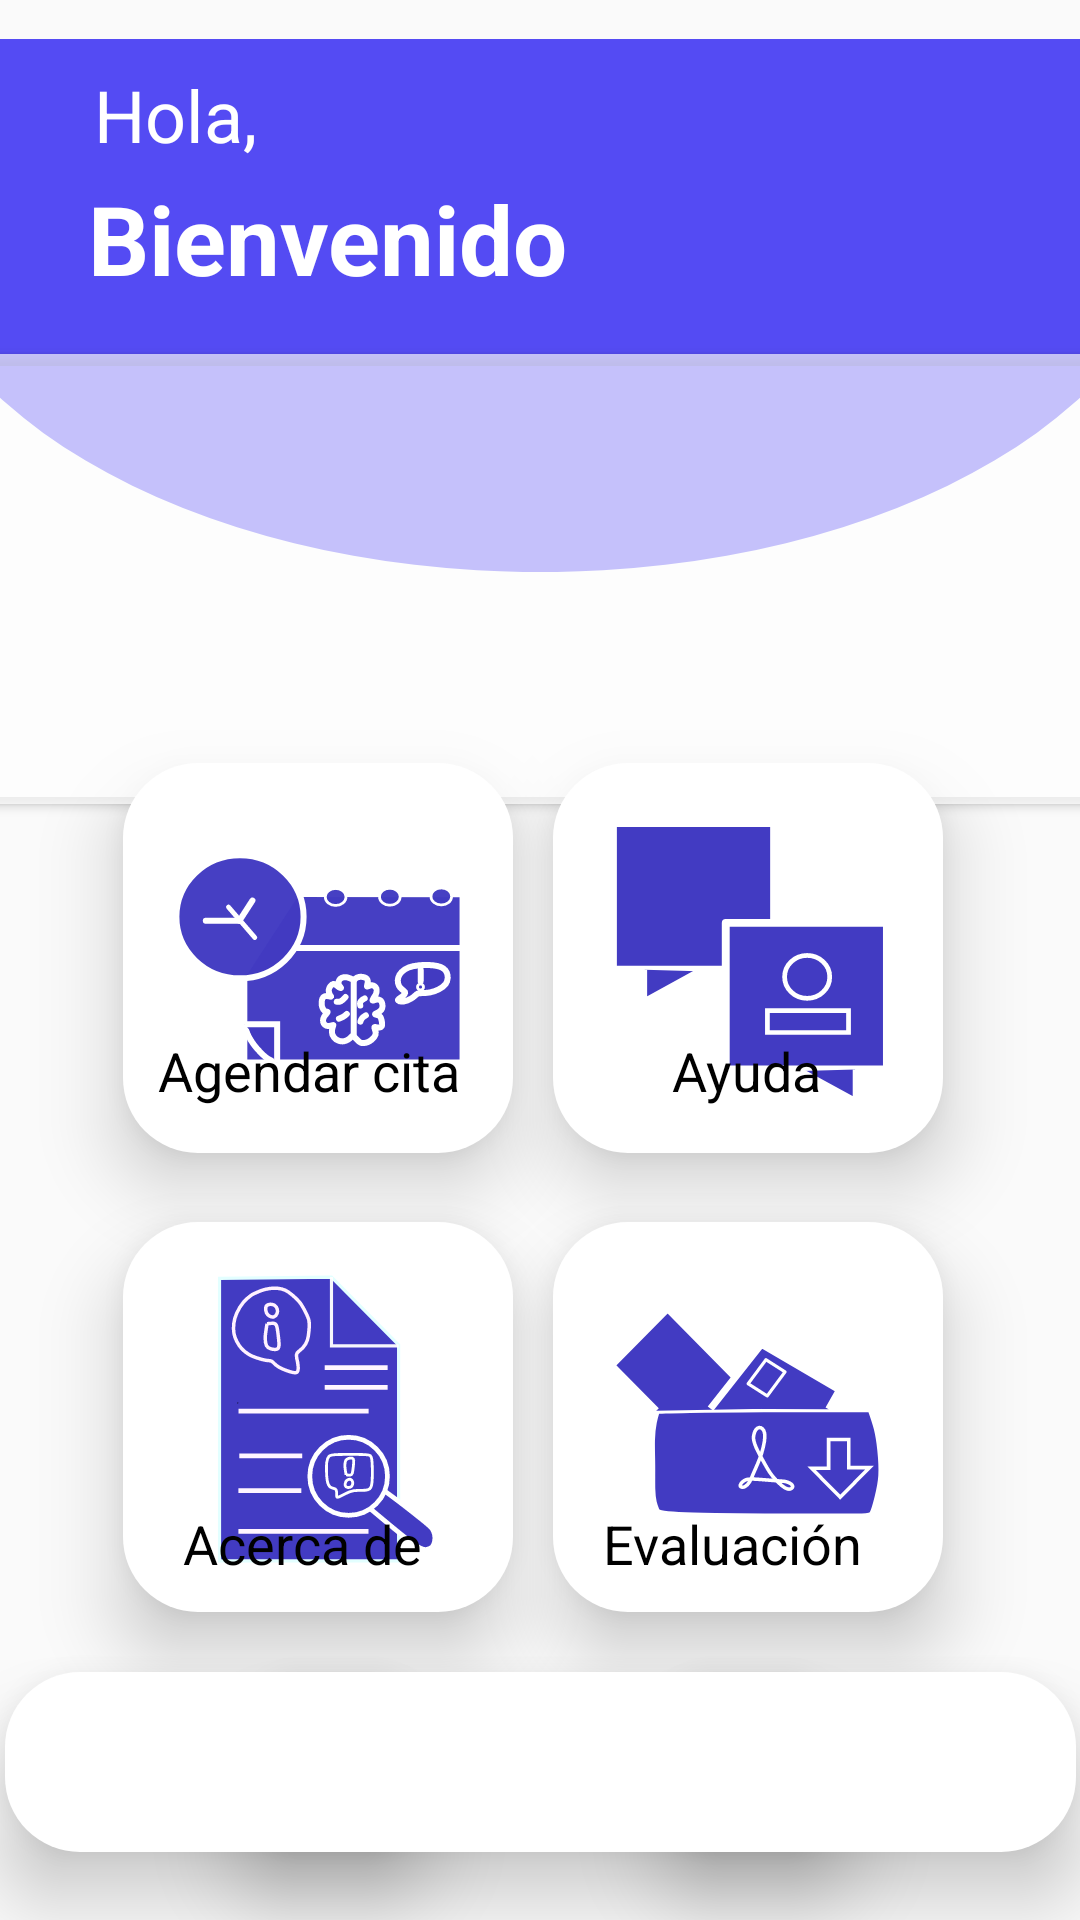

Here is an Android app screen rendered from its layout file. Give the layout XML and the strings, colors and styles it references.
<!-- AndroidManifest.xml: application theme Theme.XCL_AgendaMedica -->
<!-- res/layout/activity_menu.xml -->
<?xml version="1.0" encoding="utf-8"?>
<androidx.constraintlayout.widget.ConstraintLayout xmlns:android="http://schemas.android.com/apk/res/android"
    xmlns:app="http://schemas.android.com/apk/res-auto"
    xmlns:tools="http://schemas.android.com/tools"
    android:layout_width="match_parent"
    android:layout_height="match_parent"
    tools:context=".menu">

    <ImageView
        android:id="@+id/id_m4_img1"
        android:layout_width="wrap_content"
        android:layout_height="wrap_content"
        app:layout_constraintBottom_toBottomOf="parent"
        app:layout_constraintEnd_toEndOf="parent"
        app:layout_constraintHorizontal_bias="0.0"
        app:layout_constraintStart_toStartOf="parent"
        app:layout_constraintTop_toTopOf="parent"
        app:layout_constraintVertical_bias="0.001"
        app:srcCompat="@drawable/wave_2" />

    <TextView
        android:id="@+id/id_m4_sub1"
        android:layout_width="wrap_content"
        android:layout_height="wrap_content"
        android:text="@string/m4_sub1"
        android:textColor="#FFFFFF"
        android:textSize="32sp"
        android:textStyle="bold"
        app:layout_constraintBottom_toBottomOf="parent"
        app:layout_constraintEnd_toEndOf="@+id/id_m4_img1"
        app:layout_constraintHorizontal_bias="0.147"
        app:layout_constraintStart_toStartOf="parent"
        app:layout_constraintTop_toTopOf="parent"
        app:layout_constraintVertical_bias="0.097" />

    <TextView
        android:id="@+id/id_m4_tit1"
        android:layout_width="wrap_content"
        android:layout_height="wrap_content"
        android:text="@string/m4_tit1"
        android:textColor="#FFFFFF"
        android:textSize="24sp"
        app:layout_constraintBottom_toTopOf="@+id/id_m4_sub1"
        app:layout_constraintEnd_toEndOf="parent"
        app:layout_constraintHorizontal_bias="0.103"
        app:layout_constraintStart_toStartOf="parent"
        app:layout_constraintTop_toTopOf="@+id/id_m4_img1"
        app:layout_constraintVertical_bias="0.849" />

    // Carrusel
    <RelativeLayout
        android:layout_width="421dp"
        android:layout_height="190dp"
        android:elevation="15dp"
        app:layout_constraintBottom_toBottomOf="parent"
        app:layout_constraintEnd_toEndOf="parent"
        app:layout_constraintStart_toStartOf="parent"
        app:layout_constraintTop_toTopOf="parent"
        app:layout_constraintVertical_bias="0.218"
        tools:ignore="MissingConstraints">

        <androidx.cardview.widget.CardView
            android:layout_width="match_parent"
            android:layout_height="wrap_content"
            android:layout_margin="20dp"
            android:backgroundTint="@color/Transparente"
            app:cardCornerRadius="10dp">

            <ViewFlipper
                android:id="@+id/v_flipper"
                android:layout_width="match_parent"
                android:layout_height="150dp"
                android:elevation="15dp" />

        </androidx.cardview.widget.CardView>
    </RelativeLayout>

    //fin de carrusel

    <ImageButton
        android:id="@+id/id_m4_img2"
        android:layout_width="wrap_content"
        android:layout_height="wrap_content"
        android:layout_marginStart="3dp"
        android:background="@drawable/an_cjt_1"
        android:contentDescription="@string/m4_txt1"
        android:elevation="15dp"
        app:layout_constraintBottom_toBottomOf="parent"
        app:layout_constraintEnd_toEndOf="parent"
        app:layout_constraintHorizontal_bias="0.167"
        app:layout_constraintStart_toStartOf="parent"
        app:layout_constraintTop_toTopOf="parent"
        app:layout_constraintVertical_bias="0.499"
        app:srcCompat="@drawable/ic_agendar" />

    <ImageButton
        android:id="@+id/id_m4_img3"
        android:layout_width="wrap_content"
        android:layout_height="wrap_content"
        android:layout_marginEnd="3dp"
        android:background="@drawable/an_cjt_1"
        android:contentDescription="@string/m4_txt2"
        android:elevation="15dp"
        app:layout_constraintBottom_toBottomOf="parent"
        app:layout_constraintEnd_toEndOf="parent"
        app:layout_constraintHorizontal_bias="0.812"
        app:layout_constraintStart_toStartOf="parent"
        app:layout_constraintTop_toTopOf="parent"
        app:layout_constraintVertical_bias="0.499"
        app:srcCompat="@drawable/ic_ayuda" />

    <ImageButton
        android:id="@+id/id_m4_img4"
        android:layout_width="wrap_content"
        android:layout_height="wrap_content"
        android:layout_marginStart="3dp"
        android:layout_marginTop="64dp"
        android:background="@drawable/an_cjt_1"
        android:contentDescription="@string/m4_txt3"
        android:elevation="15dp"
        app:layout_constraintBottom_toBottomOf="parent"
        app:layout_constraintEnd_toEndOf="parent"
        app:layout_constraintHorizontal_bias="0.167"
        app:layout_constraintStart_toStartOf="parent"
        app:layout_constraintTop_toTopOf="parent"
        app:layout_constraintVertical_bias="0.77"
        app:srcCompat="@drawable/ic_acerca" />

    <ImageButton
        android:id="@+id/id_m4_img5"
        android:layout_width="wrap_content"
        android:layout_height="wrap_content"
        android:layout_marginTop="64dp"
        android:layout_marginEnd="3dp"
        android:background="@drawable/an_cjt_1"
        android:contentDescription="@string/m4_txt4"
        android:elevation="15dp"
        app:layout_constraintBottom_toBottomOf="parent"
        app:layout_constraintEnd_toEndOf="parent"
        app:layout_constraintHorizontal_bias="0.812"
        app:layout_constraintStart_toStartOf="parent"
        app:layout_constraintTop_toTopOf="parent"
        app:layout_constraintVertical_bias="0.77"
        app:srcCompat="@drawable/ic_pdf" />

    <TextView
        android:id="@+id/id_m4_txt1"
        android:layout_width="wrap_content"
        android:layout_height="wrap_content"
        android:elevation="15dp"
        android:text="@string/m4_txt1"
        android:textColor="#000000"
        android:textSize="18sp"
        app:layout_constraintBottom_toBottomOf="parent"
        app:layout_constraintEnd_toEndOf="parent"
        app:layout_constraintHorizontal_bias="0.203"
        app:layout_constraintStart_toStartOf="parent"
        app:layout_constraintTop_toTopOf="parent"
        app:layout_constraintVertical_bias="0.56" />

    <TextView
        android:id="@+id/id_m4_txt4"
        android:layout_width="wrap_content"
        android:layout_height="wrap_content"
        android:elevation="15dp"
        android:text="@string/m4_txt4"
        android:textColor="#000000"
        android:textSize="18sp"
        app:layout_constraintBottom_toBottomOf="parent"
        app:layout_constraintEnd_toEndOf="parent"
        app:layout_constraintHorizontal_bias="0.735"
        app:layout_constraintStart_toStartOf="parent"
        app:layout_constraintTop_toTopOf="parent"
        app:layout_constraintVertical_bias="0.816" />

    <TextView
        android:id="@+id/id_m4_txt3"
        android:layout_width="wrap_content"
        android:layout_height="wrap_content"
        android:elevation="15dp"
        android:text="@string/m4_txt3"
        android:textColor="#000000"
        android:textSize="18sp"
        app:layout_constraintBottom_toBottomOf="parent"
        app:layout_constraintEnd_toEndOf="parent"
        app:layout_constraintHorizontal_bias="0.218"
        app:layout_constraintStart_toStartOf="parent"
        app:layout_constraintTop_toTopOf="parent"
        app:layout_constraintVertical_bias="0.816" />

    <TextView
        android:id="@+id/id_m4_txt2"
        android:layout_width="wrap_content"
        android:layout_height="wrap_content"
        android:elevation="15dp"
        android:text="@string/m4_txt2"
        android:textColor="#000000"
        android:textSize="18sp"
        app:layout_constraintBottom_toBottomOf="parent"
        app:layout_constraintEnd_toEndOf="parent"
        app:layout_constraintHorizontal_bias="0.722"
        app:layout_constraintStart_toStartOf="parent"
        app:layout_constraintTop_toTopOf="parent"
        app:layout_constraintVertical_bias="0.56" />

    <ImageView
        android:id="@+id/id_m4_img6"
        android:layout_width="357dp"
        android:layout_height="60dp"
        android:layout_marginStart="24dp"
        android:layout_marginEnd="24dp"
        android:background="@drawable/an_cjt_1"
        android:elevation="15dp"
        app:layout_constraintBottom_toBottomOf="parent"
        app:layout_constraintEnd_toEndOf="parent"
        app:layout_constraintHorizontal_bias="0.498"
        app:layout_constraintStart_toStartOf="parent"
        app:layout_constraintTop_toTopOf="parent"
        app:layout_constraintVertical_bias="0.961"
        app:srcCompat="@drawable/an_cjt_1" />

    <ImageButton
        android:id="@+id/id_m4_img7"
        android:layout_width="70dp"
        android:layout_height="59dp"
        android:background="@drawable/an_cjt_1"
        android:contentDescription="@string/m4_txt5"
        android:elevation="15dp"
        android:scaleType="centerCrop"
        app:layout_constraintBottom_toBottomOf="@+id/id_m4_img6"
        app:layout_constraintEnd_toEndOf="@+id/id_m4_img6"
        app:layout_constraintHorizontal_bias="0.262"
        app:layout_constraintStart_toStartOf="@+id/id_m4_img6"
        app:layout_constraintTop_toTopOf="@+id/id_m4_img6"
        app:layout_constraintVertical_bias="0.0"
        app:srcCompat="@drawable/encuesta" />

    <ImageButton
        android:id="@+id/id_m4_img8"
        android:layout_width="70dp"
        android:layout_height="59dp"
        android:background="@drawable/an_cjt_1"
        android:contentDescription="@string/m4_txt6"
        android:elevation="15dp"
        android:scaleType="centerCrop"
        app:layout_constraintBottom_toBottomOf="@+id/id_m4_img6"
        app:layout_constraintEnd_toEndOf="@+id/id_m4_img6"
        app:layout_constraintHorizontal_bias="0.741"
        app:layout_constraintStart_toStartOf="@+id/id_m4_img6"
        app:layout_constraintTop_toTopOf="@+id/id_m4_img6"
        app:layout_constraintVertical_bias="0.0"
        app:srcCompat="@drawable/salida2" />

</androidx.constraintlayout.widget.ConstraintLayout>
<!-- resources referenced by this layout -->
<resources>
  <color name="Transparente">#A8FFFFFF</color>
  <!-- drawable an_cjt_1 (drawable) -->
  <?xml version="1.0" encoding="utf-8"?>
  <selector xmlns:android="http://schemas.android.com/apk/res/android">
      <item>
          <shape android:shape="rectangle"> 
              <corners android:radius="25sp"/> 
              <solid android:color="@color/white"/> 
              <padding android:top="15dp" android:bottom="15dp" android:left="15dp" android:right="15dp"/>
  
          </shape>
      </item>
  </selector>
  <!-- drawable ic_acerca: vector/xml drawable (drawable, 8118 chars, omitted) -->
  <!-- drawable ic_agendar: vector/xml drawable (drawable, 10629 chars, omitted) -->
  <!-- drawable ic_ayuda (drawable) -->
  <vector xmlns:android="http://schemas.android.com/apk/res/android"
      android:width="100dp"
      android:height="100dp"
      android:viewportWidth="100"
      android:viewportHeight="100">
    <path
        android:pathData="M4.979,5.036h53.721v48.837h-53.721z"
        android:strokeLineJoin="round"
        android:strokeWidth="2.62998"
        android:fillColor="#423bc2"
        android:strokeColor="#ffffff"/>
    <path
        android:pathData="M15.588,53.91V64.116L33.31,54.398"
        android:strokeLineJoin="miter"
        android:strokeWidth="1.57799"
        android:fillColor="#423bc2"
        android:strokeColor="#ffffff"
        android:strokeLineCap="butt"/>
    <path
        android:pathData="M96.304,38.293l-53.721,0l-0,48.837l53.721,0z"
        android:strokeLineJoin="round"
        android:strokeWidth="2.62998"
        android:fillColor="#423bc2"
        android:strokeColor="#ffffff"/>
    <path
        android:pathData="M85.694,87.167V97.373L67.973,87.655"
        android:strokeLineJoin="miter"
        android:strokeWidth="1.57799"
        android:fillColor="#423bc2"
        android:strokeColor="#ffffff"
        android:strokeLineCap="butt"/>
    <path
        android:pathData="M62.201,56.292a7.521,7.144 0,1 0,15.042 0a7.521,7.144 0,1 0,-15.042 0z"
        android:strokeWidth="1.57799"
        android:fillColor="#423bc2"
        android:strokeColor="#ffffff"/>
    <path
        android:pathData="M56.471,67.518h27.039v7.314h-27.039z"
        android:strokeWidth="1.57799"
        android:fillColor="#423bc2"
        android:strokeColor="#ffffff"/>
  </vector>
  <!-- drawable ic_pdf: vector/xml drawable (drawable, 3413 chars, omitted) -->
  <!-- drawable wave_2 (drawable) -->
  <vector xmlns:android="http://schemas.android.com/apk/res/android"
      android:width="411dp"
      android:height="203dp"
      android:viewportWidth="411"
      android:viewportHeight="203">
    <path
        android:pathData="M-39,58a244.5,145 0,1 0,489 0a244.5,145 0,1 0,-489 0z"
        android:fillColor="#544BF3"/>
  </vector>
  <string name="m4_sub1">Bienvenido</string>
  <string name="m4_tit1">Hola,</string>
  <string name="m4_txt1">Agendar cita</string>
  <string name="m4_txt2">Ayuda</string>
  <string name="m4_txt3">Acerca de</string>
  <string name="m4_txt4">Evaluación</string>
  <string name="m4_txt5">Encuesta</string>
  <string name="m4_txt6">Salir</string>
  <style name="Theme.XCL_AgendaMedica" parent="Theme.AppCompat.Light.NoActionBar">
          
          <item name="colorPrimary">@color/RoyalBlue</item>
          <item name="colorPrimaryVariant">@color/RoyalBlue</item> 
          <item name="colorOnPrimary">@color/white</item>
          
          <item name="colorSecondary">@color/teal_200</item>
          <item name="colorSecondaryVariant">@color/teal_700</item>
          <item name="colorOnSecondary">@color/black</item>
          
          <item name="android:statusBarColor" tools:targetApi="l">?attr/colorPrimaryVariant</item>
          
      </style>
  <color name="white">#FFFFFFFF</color>
  <color name="RoyalBlue">#544BF3</color>
  <color name="teal_200">#FF03DAC5</color>
  <color name="teal_700">#FF018786</color>
  <color name="black">#FF000000</color>
</resources>
